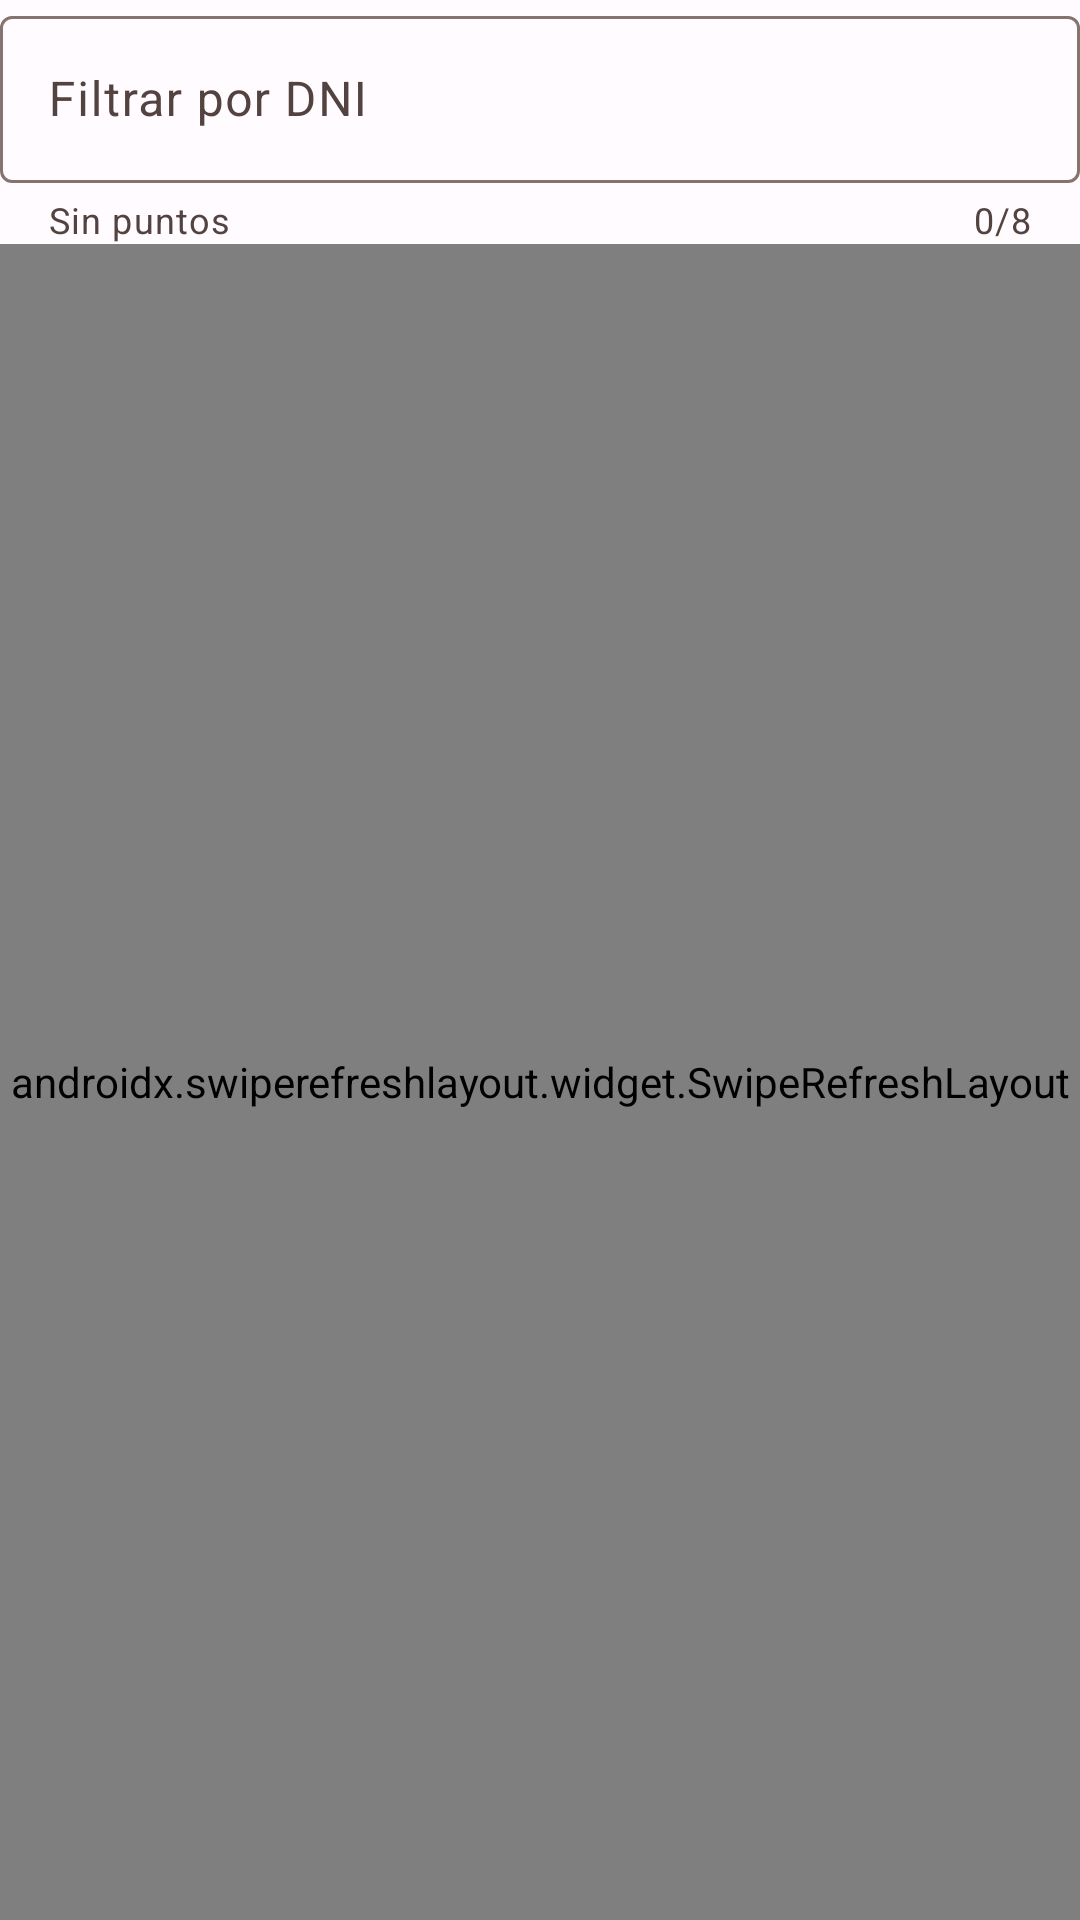

Reconstruct the res/layout file that produces this screen, plus the resources it refers to.
<!-- AndroidManifest.xml: application theme Theme.SistemaAlumnosV2 -->
<!-- res/layout/fragment_operation.xml -->
<?xml version="1.0" encoding="utf-8"?>
<androidx.constraintlayout.widget.ConstraintLayout xmlns:android="http://schemas.android.com/apk/res/android"
    xmlns:tools="http://schemas.android.com/tools"
    android:id="@+id/viewOperation"
    android:layout_width="match_parent"
    android:layout_height="match_parent"
    xmlns:app="http://schemas.android.com/apk/res-auto"
    tools:context=".menu_screen.ui.view.fragment.OperationFragment">


    <com.google.android.material.textfield.TextInputLayout
        android:id="@+id/tiDniList"
        android:layout_width="0dp"
        android:layout_height="wrap_content"
        android:hint="@string/inputTextDniList"
        app:counterEnabled="true"
        app:counterMaxLength="8"
        app:endIconMode="clear_text"
        app:errorEnabled="true"
        app:helperText="@string/helperInputDni"
        app:helperTextEnabled="true"
        app:layout_constraintBottom_toBottomOf="parent"
        app:layout_constraintEnd_toEndOf="parent"
        app:layout_constraintStart_toStartOf="parent"
        app:layout_constraintTop_toTopOf="parent"
        app:layout_constraintVertical_bias="0"
        app:startIconContentDescription="@string/inputTextDni">

        <com.google.android.material.textfield.TextInputEditText
            android:id="@+id/etDniList"
            android:layout_width="match_parent"
            android:layout_height="wrap_content"
            android:imeOptions="actionDone"
            android:inputType="number"
            android:maxLength="8" />

    </com.google.android.material.textfield.TextInputLayout>

    <com.google.android.material.progressindicator.CircularProgressIndicator
        android:id="@+id/piListStudent"
        android:layout_width="wrap_content"
        android:layout_height="wrap_content"
        android:indeterminate="true"
        android:visibility="gone"
        app:layout_constraintBottom_toBottomOf="parent"
        app:layout_constraintEnd_toEndOf="parent"
        app:layout_constraintStart_toStartOf="parent"
        app:layout_constraintTop_toBottomOf="@+id/tiDniList"
        app:layout_constraintVertical_bias="0" />

    <androidx.swiperefreshlayout.widget.SwipeRefreshLayout
        android:id="@+id/srContainer"
        android:layout_width="0dp"
        android:layout_height="0dp"
        app:layout_constraintTop_toBottomOf="@id/tiDniList"
        app:layout_constraintStart_toStartOf="parent"
        app:layout_constraintEnd_toEndOf="parent"
        app:layout_constraintBottom_toBottomOf="parent">

        <androidx.recyclerview.widget.RecyclerView
            android:id="@+id/rvCardStudent"
            android:layout_width="0dp"
            android:layout_height="0dp"
            app:layout_constraintBottom_toBottomOf="parent"
            app:layout_constraintEnd_toEndOf="parent"
            app:layout_constraintStart_toStartOf="parent"
            app:layout_constraintTop_toTopOf="parent" />

    </androidx.swiperefreshlayout.widget.SwipeRefreshLayout>

</androidx.constraintlayout.widget.ConstraintLayout>
<!-- resources referenced by this layout -->
<resources>
  <string name="helperInputDni">Sin puntos</string>
  <string name="inputTextDni">DNI</string>
  <string name="inputTextDniList">Filtrar por DNI</string>
  <style name="Theme.SistemaAlumnosV2" parent="Base.Theme.SistemaAlumnosV2" />
  <color name="md_theme_light_primary">#B52511</color>
  <color name="md_theme_light_onPrimary">#FFFFFF</color>
  <color name="md_theme_light_primaryContainer">#FFDAD4</color>
  <color name="md_theme_light_onPrimaryContainer">#3F0300</color>
  <color name="md_theme_light_secondary">#775650</color>
  <color name="md_theme_light_onSecondary">#FFFFFF</color>
  <color name="md_theme_light_secondaryContainer">#FFDAD4</color>
  <color name="md_theme_light_onSecondaryContainer">#2C1511</color>
  <color name="md_theme_light_tertiary">#6F5C2E</color>
  <color name="md_theme_light_onTertiary">#FFFFFF</color>
  <color name="md_theme_light_tertiaryContainer">#FAE0A6</color>
  <color name="md_theme_light_onTertiaryContainer">#251A00</color>
  <color name="md_theme_light_error">#BA1A1A</color>
  <color name="md_theme_light_errorContainer">#FFDAD6</color>
  <color name="md_theme_light_onError">#FFFFFF</color>
  <color name="md_theme_light_onErrorContainer">#410002</color>
  <color name="md_theme_light_background">#FFFBFF</color>
  <color name="md_theme_light_onBackground">#201A19</color>
  <color name="md_theme_light_surface">#FFFBFF</color>
  <color name="md_theme_light_onSurface">#201A19</color>
  <color name="md_theme_light_surfaceVariant">#F5DDD9</color>
  <color name="md_theme_light_onSurfaceVariant">#534340</color>
  <color name="md_theme_light_outline">#857370</color>
  <color name="md_theme_light_inverseOnSurface">#FBEEEB</color>
  <color name="md_theme_light_inverseSurface">#362F2D</color>
  <color name="md_theme_light_inversePrimary">#FFB4A6</color>
</resources>
